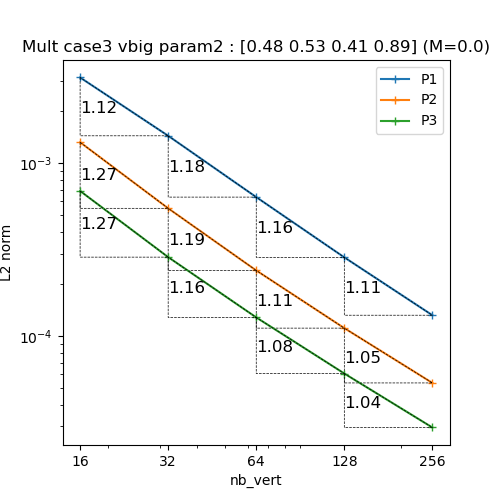

The data file committed next to this chart (first rows):
N, P1, P2, P3
16, 0.003128, 0.00132, 0.0006903
32, 0.001439, 0.0005478, 0.0002859
64, 0.000636, 0.0002395, 0.0001281
128, 0.0002851, 0.0001111, 6.068661175186608e-05
256, 0.0001319, 5.3538645632002784e-05, 2.9572912602799825e-05
